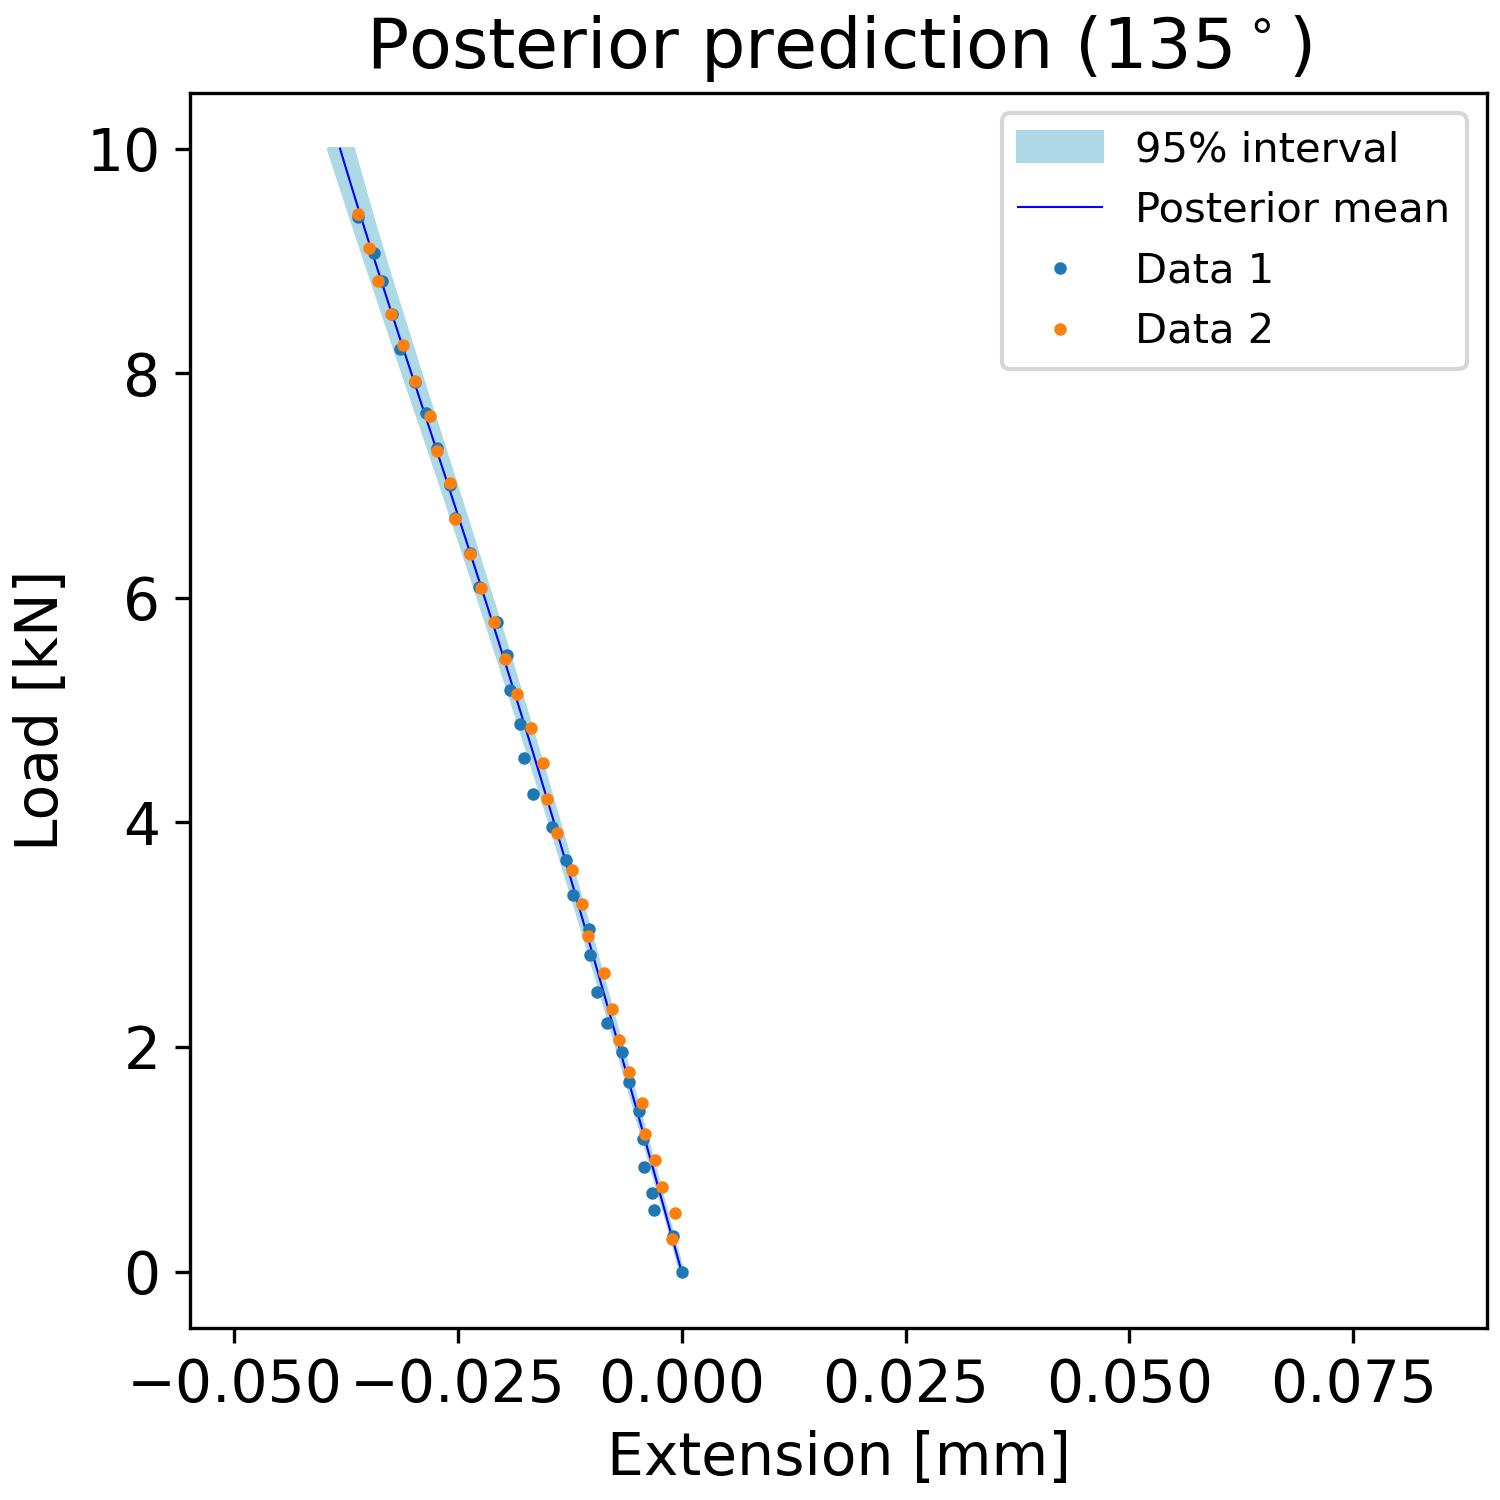

Data behind this chart, as committed beside it:
, samples_load, percentiles_post_l, percentiles_post_u, mean_prediction_post
0, 0.0, -0.0001671, 2.2713585408592445e-05, -3.726009205941404e-05
1, 0.101, -0.0004873, -0.000328, -0.0003876
2, 0.202, -0.0008149, -0.0006751, -0.0007377
3, 0.303, -0.001155, -0.001018, -0.001088
4, 0.404, -0.001515, -0.001358, -0.001438
5, 0.5051, -0.001877, -0.001695, -0.001789
6, 0.6061, -0.002241, -0.002033, -0.00214
7, 0.7071, -0.002606, -0.002369, -0.002491
8, 0.8081, -0.002972, -0.00271, -0.002842
9, 0.9091, -0.003334, -0.003046, -0.003193
10, 1.01, -0.003699, -0.003386, -0.003546
11, 1.111, -0.004063, -0.003724, -0.003898
12, 1.212, -0.004429, -0.004067, -0.004251
13, 1.313, -0.004793, -0.00441, -0.004604
14, 1.414, -0.00516, -0.004749, -0.004957
15, 1.515, -0.005523, -0.005092, -0.005312
16, 1.616, -0.00589, -0.00544, -0.005666
17, 1.717, -0.006256, -0.005785, -0.006022
18, 1.818, -0.00662, -0.006127, -0.006378
19, 1.919, -0.006988, -0.006469, -0.006734
20, 2.02, -0.007356, -0.006819, -0.007091
21, 2.121, -0.00772, -0.007164, -0.007449
22, 2.222, -0.008093, -0.007512, -0.007808
23, 2.323, -0.008464, -0.007859, -0.008167
24, 2.424, -0.008833, -0.008207, -0.008527
25, 2.525, -0.009206, -0.008555, -0.008889
26, 2.626, -0.00958, -0.008907, -0.009251
27, 2.727, -0.009955, -0.009258, -0.009614
28, 2.828, -0.01033, -0.009611, -0.009978
29, 2.929, -0.01071, -0.009964, -0.01034
30, 3.03, -0.01109, -0.01032, -0.01071
31, 3.131, -0.01146, -0.01067, -0.01108
32, 3.232, -0.01185, -0.01103, -0.01144
33, 3.333, -0.01223, -0.01138, -0.01181
34, 3.434, -0.01261, -0.01174, -0.01218
35, 3.535, -0.01299, -0.0121, -0.01256
36, 3.636, -0.01338, -0.01246, -0.01293
37, 3.737, -0.01377, -0.01283, -0.0133
38, 3.838, -0.01415, -0.01319, -0.01368
39, 3.939, -0.01454, -0.01355, -0.01405
40, 4.04, -0.01493, -0.01392, -0.01443
41, 4.141, -0.01532, -0.01429, -0.01481
42, 4.242, -0.01571, -0.01465, -0.01519
43, 4.343, -0.0161, -0.01503, -0.01557
44, 4.444, -0.0165, -0.0154, -0.01596
45, 4.545, -0.0169, -0.01577, -0.01634
46, 4.646, -0.01729, -0.01615, -0.01673
47, 4.747, -0.0177, -0.01653, -0.01712
48, 4.848, -0.01809, -0.0169, -0.01751
49, 4.949, -0.01849, -0.01728, -0.0179
50, 5.051, -0.0189, -0.01766, -0.01829
51, 5.152, -0.01931, -0.01804, -0.01868
52, 5.253, -0.01971, -0.01843, -0.01908
53, 5.354, -0.02012, -0.01881, -0.01947
54, 5.455, -0.02052, -0.0192, -0.01987
55, 5.556, -0.02093, -0.01959, -0.02027
56, 5.657, -0.02135, -0.01997, -0.02067
57, 5.758, -0.02176, -0.02037, -0.02107
58, 5.859, -0.02217, -0.02076, -0.02147
59, 5.96, -0.02258, -0.02116, -0.02188
... 40 more rows
